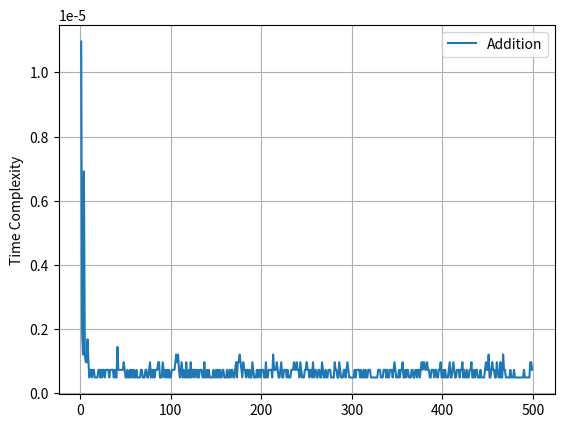

This figure's Python source:
# -*- coding: utf-8 -*-
"""
Created on Sat Mar 13 16:14:56 2021

[redacted]
"""
import time
import matplotlib.pyplot as plt
import random

def plot(times, n, lab):
    plt.xlabel('')
    plt.ylabel('Time Complexity')
    plt.plot(range(1,n), times, label = lab)
    plt.grid()
    plt.legend()
    plt.show()

def addition(summand_1, summand_2):
    return summand_1 + summand_2

times = []

for i in range(1, 500):
    start_time = time.time()
    addition(random.randint(0,100), random.randint(0,100))
    times.append(time.time() - start_time)
    
plot(times, 500, "Addition")
    